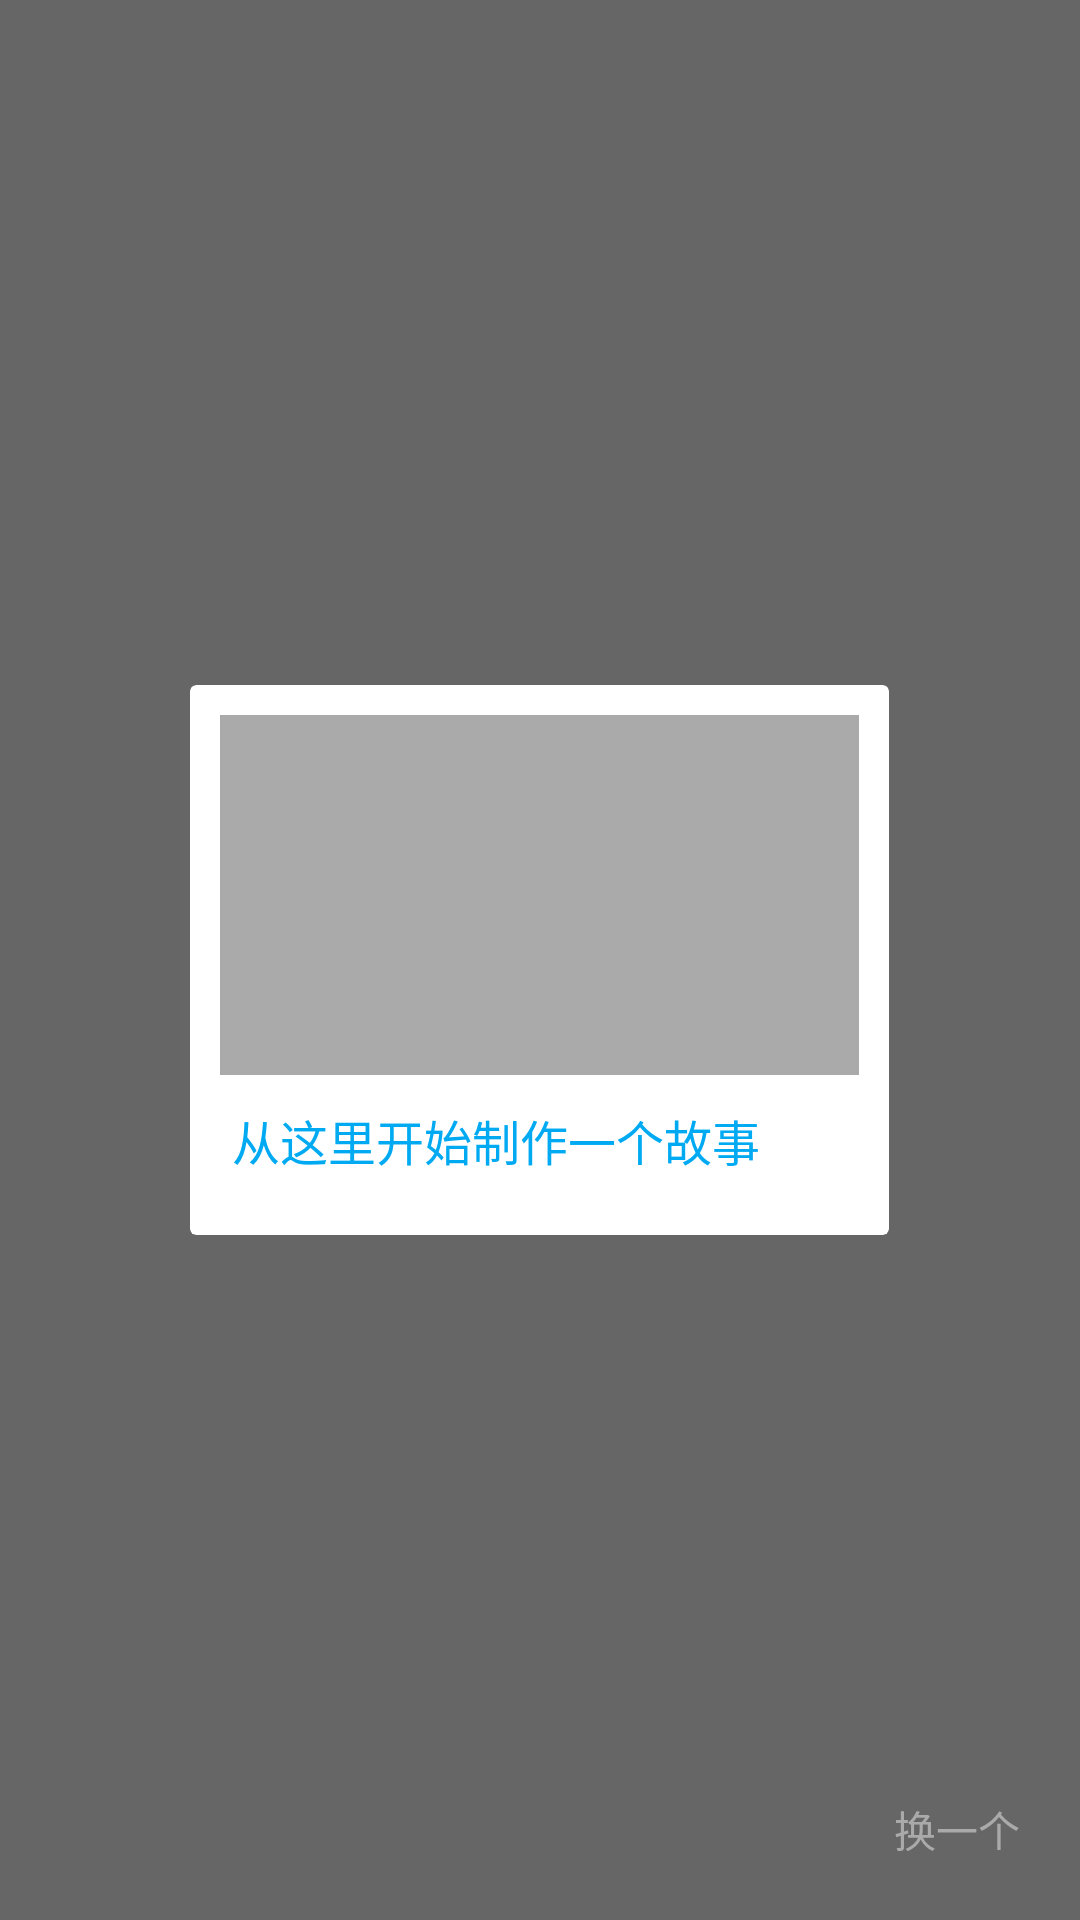

Reconstruct the res/layout file that produces this screen, plus the resources it refers to.
<!-- AndroidManifest.xml: application theme AppTheme -->
<!-- res/layout/fragment_desk.xml -->
<?xml version="1.0" encoding="utf-8"?>
<FrameLayout xmlns:android="http://schemas.android.com/apk/res/android"
    xmlns:app="http://schemas.android.com/apk/res-auto"
    android:layout_width="match_parent"
    android:layout_height="match_parent"
    android:background="#666"
    android:orientation="vertical">

    <RelativeLayout
        android:layout_width="wrap_content"
        android:layout_height="wrap_content"
        android:layout_gravity="center">

        <android.support.v7.widget.CardView
            android:id="@+id/layout_cardview"
            android:layout_width="wrap_content"
            android:layout_height="wrap_content"
            android:background="#0f0"
            android:clickable="true"
            android:foreground="?android:attr/selectableItemBackground"
            android:scaleX="1"
            android:scaleY="1"
            android:visibility="visible"
            app:cardElevation="0dp">

            <RelativeLayout
                android:id="@+id/layout_create"
                android:layout_width="wrap_content"
                android:layout_height="wrap_content"
                android:layout_gravity="center_horizontal"
                android:orientation="vertical"
                android:padding="10dp">

                <TextView
                    android:id="@+id/tv_content"
                    android:layout_width="213dp"
                    android:layout_height="wrap_content"
                    android:paddingTop="10dp"
                    android:paddingBottom="10dp"
                    android:layout_gravity="center"
                    android:layout_marginTop="120dp"
                    android:maxLines="2"
                    android:minWidth="200dp"
                    android:paddingLeft="4dp"
                    android:paddingRight="4dp"
                    android:text="@string/tip_start_story"
                    android:textColor="@color/app_theme_color"
                    android:textColorHint="@android:color/darker_gray"
                    android:textSize="16dp" />

            </RelativeLayout>

        </android.support.v7.widget.CardView>

        <ImageView
            android:id="@+id/iv_cover"
            android:layout_width="213dp"
            android:layout_height="120dp"
            android:layout_margin="10dp"
            android:background="@android:color/darker_gray" />

    </RelativeLayout>

    <TextView
        android:id="@+id/tv_change"
        android:layout_width="wrap_content"
        android:layout_height="wrap_content"
        android:layout_gravity="right|bottom"
        android:padding="20dp"
        android:text="@string/action_change_one"
        android:textColor="@android:color/darker_gray" />

</FrameLayout>
<!-- resources referenced by this layout -->
<resources>
  <color name="app_theme_color">#00AAF3</color>
  <string name="action_change_one">换一个</string>
  <string name="tip_start_story">从这里开始制作一个故事</string>
  <style name="AppTheme" parent="Theme.AppCompat.Light.NoActionBar">
          <item name="colorPrimary">@color/app_theme_color</item>
          <item name="colorPrimaryDark">@color/app_theme_darker</item>
          <item name="colorAccent">@color/app_theme_color</item>
          <item name="android:windowBackground">@color/app_theme_bg</item>
          <item name="android:windowAnimationStyle">@style/ActivityAnimation</item>
      </style>
  <color name="app_theme_darker">#0095D4</color>
  <color name="app_theme_bg">#F0F2F8</color>
  <style name="ActivityAnimation" parent="@android:style/Animation">
          <item name="android:activityOpenEnterAnimation">@anim/slide_right_in</item>
          <item name="android:activityOpenExitAnimation">@anim/slide_left_out</item>
          <item name="android:activityCloseEnterAnimation">@anim/slide_left_in</item>
          <item name="android:activityCloseExitAnimation">@anim/slide_right_out</item>
      </style>
</resources>
